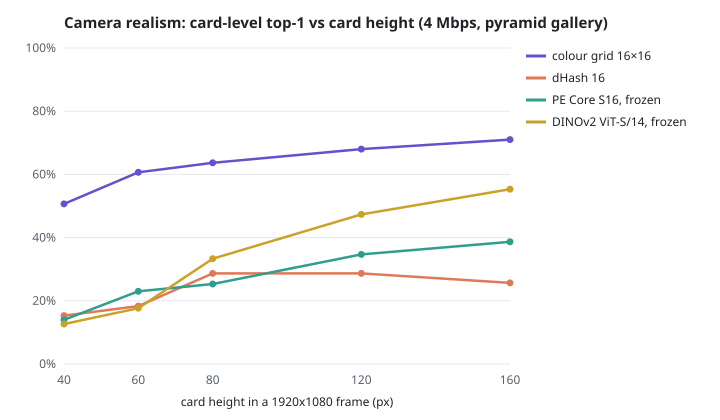

The file beside this chart, header and first rows:
mode, realism, queries, gallery, encoder, frame, card_h, bitrate_kbps, rotation, n, top1_printing, top5_printing, top1_card, top5_card, seconds
synthetic, camera, same, px:40,60,80,120,160, colorgrid16, 1920x1080, 40, 4000, search, 300, 0.4867, 0.6600, 0.5067, 0.6633, 8.4
synthetic, camera, same, px:40,60,80,120,160, colorgrid16, 1920x1080, 40, 4000, oracle, 300, 0.5000, 0.6900, 0.5200, 0.6933, 8.2
synthetic, camera, same, px:40,60,80,120,160, dhash16, 1920x1080, 40, 4000, search, 300, 0.1500, 0.2500, 0.1533, 0.2600, 8.3
synthetic, camera, same, px:40,60,80,120,160, dhash16, 1920x1080, 40, 4000, oracle, 300, 0.1833, 0.3133, 0.1900, 0.3200, 8.1
synthetic, camera, same, px:40,60,80,120,160, timm:vit_small_patch14_dinov2.lvd142m@22…, 1920x1080, 40, 4000, search, 300, 0.1167, 0.2267, 0.1267, 0.2367, 62.2
synthetic, camera, same, px:40,60,80,120,160, timm:vit_small_patch14_dinov2.lvd142m@22…, 1920x1080, 40, 4000, oracle, 300, 0.1367, 0.2767, 0.1433, 0.2867, 18.7
synthetic, camera, same, px:40,60,80,120,160, timm:vit_pe_core_small_patch16_384.fb@22…, 1920x1080, 40, 4000, search, 300, 0.1233, 0.2667, 0.1400, 0.2833, 43.9
synthetic, camera, same, px:40,60,80,120,160, timm:vit_pe_core_small_patch16_384.fb@22…, 1920x1080, 40, 4000, oracle, 300, 0.1633, 0.3167, 0.1767, 0.3233, 17.3
synthetic, camera, same, px:40,60,80,120,160, colorgrid16, 1920x1080, 60, 4000, search, 300, 0.5967, 0.7467, 0.6067, 0.7467, 8.1
synthetic, camera, same, px:40,60,80,120,160, colorgrid16, 1920x1080, 60, 4000, oracle, 300, 0.6100, 0.7833, 0.6200, 0.7867, 7.8
synthetic, camera, same, px:40,60,80,120,160, dhash16, 1920x1080, 60, 4000, search, 300, 0.1767, 0.3133, 0.1833, 0.3133, 7.9
synthetic, camera, same, px:40,60,80,120,160, dhash16, 1920x1080, 60, 4000, oracle, 300, 0.2400, 0.4067, 0.2500, 0.4100, 7.8
synthetic, camera, same, px:40,60,80,120,160, timm:vit_small_patch14_dinov2.lvd142m@22…, 1920x1080, 60, 4000, search, 300, 0.1733, 0.3233, 0.1767, 0.3233, 58.2
synthetic, camera, same, px:40,60,80,120,160, timm:vit_small_patch14_dinov2.lvd142m@22…, 1920x1080, 60, 4000, oracle, 300, 0.1900, 0.3400, 0.1967, 0.3433, 18.3
synthetic, camera, same, px:40,60,80,120,160, timm:vit_pe_core_small_patch16_384.fb@22…, 1920x1080, 60, 4000, search, 300, 0.2133, 0.3433, 0.2300, 0.3533, 47.4
synthetic, camera, same, px:40,60,80,120,160, timm:vit_pe_core_small_patch16_384.fb@22…, 1920x1080, 60, 4000, oracle, 300, 0.2533, 0.3967, 0.2733, 0.4033, 29.6
synthetic, camera, same, px:40,60,80,120,160, colorgrid16, 1920x1080, 80, 4000, search, 300, 0.6300, 0.7667, 0.6367, 0.7667, 7.8
synthetic, camera, same, px:40,60,80,120,160, colorgrid16, 1920x1080, 80, 4000, oracle, 300, 0.6400, 0.7933, 0.6467, 0.7933, 7.5
synthetic, camera, same, px:40,60,80,120,160, dhash16, 1920x1080, 80, 4000, search, 300, 0.2800, 0.3733, 0.2867, 0.3767, 7.6
synthetic, camera, same, px:40,60,80,120,160, dhash16, 1920x1080, 80, 4000, oracle, 300, 0.3400, 0.4600, 0.3500, 0.4667, 7.5
synthetic, camera, same, px:40,60,80,120,160, timm:vit_small_patch14_dinov2.lvd142m@22…, 1920x1080, 80, 4000, search, 300, 0.3267, 0.4367, 0.3333, 0.4367, 60
synthetic, camera, same, px:40,60,80,120,160, timm:vit_small_patch14_dinov2.lvd142m@22…, 1920x1080, 80, 4000, oracle, 300, 0.3400, 0.4600, 0.3467, 0.4633, 17.8
synthetic, camera, same, px:40,60,80,120,160, timm:vit_pe_core_small_patch16_384.fb@22…, 1920x1080, 80, 4000, search, 300, 0.2333, 0.4200, 0.2533, 0.4300, 48.6
synthetic, camera, same, px:40,60,80,120,160, timm:vit_pe_core_small_patch16_384.fb@22…, 1920x1080, 80, 4000, oracle, 300, 0.2867, 0.4900, 0.3100, 0.5200, 16.6
synthetic, camera, same, px:40,60,80,120,160, colorgrid16, 1920x1080, 120, 4000, search, 300, 0.6733, 0.7933, 0.6800, 0.7933, 8.6
synthetic, camera, same, px:40,60,80,120,160, colorgrid16, 1920x1080, 120, 4000, oracle, 300, 0.6933, 0.8267, 0.7000, 0.8267, 8.3
synthetic, camera, same, px:40,60,80,120,160, dhash16, 1920x1080, 120, 4000, search, 300, 0.2667, 0.3733, 0.2867, 0.3733, 8.4
synthetic, camera, same, px:40,60,80,120,160, dhash16, 1920x1080, 120, 4000, oracle, 300, 0.3367, 0.4633, 0.3500, 0.4700, 8.3
synthetic, camera, same, px:40,60,80,120,160, timm:vit_small_patch14_dinov2.lvd142m@22…, 1920x1080, 120, 4000, search, 300, 0.4467, 0.5633, 0.4733, 0.5633, 60.2
synthetic, camera, same, px:40,60,80,120,160, timm:vit_small_patch14_dinov2.lvd142m@22…, 1920x1080, 120, 4000, oracle, 300, 0.4633, 0.5867, 0.4833, 0.5867, 18.7
synthetic, camera, same, px:40,60,80,120,160, timm:vit_pe_core_small_patch16_384.fb@22…, 1920x1080, 120, 4000, search, 300, 0.3200, 0.4733, 0.3467, 0.4800, 62
synthetic, camera, same, px:40,60,80,120,160, timm:vit_pe_core_small_patch16_384.fb@22…, 1920x1080, 120, 4000, oracle, 300, 0.3600, 0.5300, 0.3833, 0.5367, 18.1
synthetic, camera, same, px:40,60,80,120,160, colorgrid16, 1920x1080, 160, 4000, search, 300, 0.7000, 0.8100, 0.7100, 0.8100, 9
synthetic, camera, same, px:40,60,80,120,160, colorgrid16, 1920x1080, 160, 4000, oracle, 300, 0.7267, 0.8333, 0.7367, 0.8333, 8.7
synthetic, camera, same, px:40,60,80,120,160, dhash16, 1920x1080, 160, 4000, search, 300, 0.2533, 0.3733, 0.2567, 0.3733, 8.8
synthetic, camera, same, px:40,60,80,120,160, dhash16, 1920x1080, 160, 4000, oracle, 300, 0.3167, 0.4700, 0.3267, 0.4700, 8.6
synthetic, camera, same, px:40,60,80,120,160, timm:vit_small_patch14_dinov2.lvd142m@22…, 1920x1080, 160, 4000, search, 300, 0.5300, 0.6533, 0.5533, 0.6533, 70.5
synthetic, camera, same, px:40,60,80,120,160, timm:vit_small_patch14_dinov2.lvd142m@22…, 1920x1080, 160, 4000, oracle, 300, 0.5467, 0.6667, 0.5667, 0.6667, 19.2
synthetic, camera, same, px:40,60,80,120,160, timm:vit_pe_core_small_patch16_384.fb@22…, 1920x1080, 160, 4000, search, 300, 0.3667, 0.5733, 0.3867, 0.5967, 82.2
synthetic, camera, same, px:40,60,80,120,160, timm:vit_pe_core_small_patch16_384.fb@22…, 1920x1080, 160, 4000, oracle, 300, 0.4267, 0.6467, 0.4533, 0.6633, 18.8
